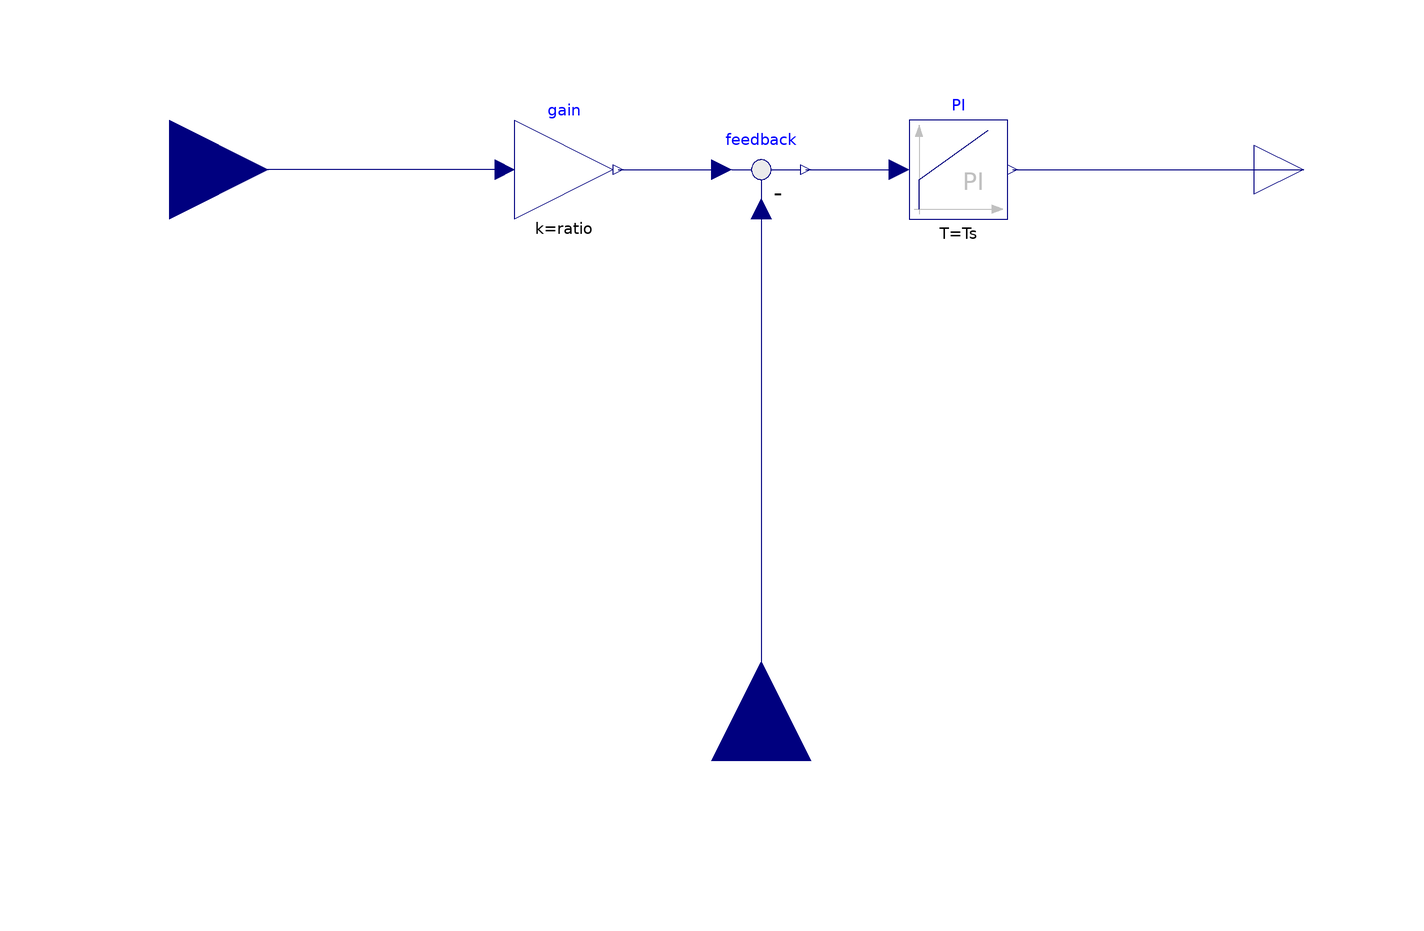

The Modelica model whose source follows is shown above as a component diagram (icons at their Placement, wires along their Line points).

model SpeedController "PI Geschwindigkeits-Regler"
    import SI = Modelica.SIunits;
    parameter Real ks "Verstaerkung vom PI Geschwindigkeitsregler";
    parameter SI.Time Ts "Zeitkonstante vom PI Geschwindigkeitsregler";
    parameter Real ratio=105 "Getriebe-Uebersetzung";

    Modelica.Blocks.Interfaces.RealInput refSpeed "Reference speed of load"
      annotation ( Placement(
        transformation(extent={{-140,-20},{-100,20}}, rotation=0)));
    Modelica.Blocks.Interfaces.RealOutput refCurrent "Reference current of motor"
      annotation (Placement(
        transformation(extent={{100,-10},{120,10}}, rotation=0)));
    Modelica.Blocks.Interfaces.RealInput motorSpeed "Actual speed of motor"
                                                      annotation (
      Placement(transformation(
        origin={0,-120},
        extent={{-20,-20},{20,20}},
        rotation=90)));
    Modelica.Blocks.Math.Feedback feedback
      annotation (Placement(transformation(extent={{-10,-10},{10,10}}, rotation=
           0)));
    Modelica.Blocks.Math.Gain gain(k=ratio)
      annotation (Placement(transformation(extent={{-50,-10},{-30,10}},
          rotation=0)));
    Modelica.Blocks.Continuous.PI PI(T=Ts, k=ks)
      annotation (Placement(transformation(extent={{30,-10},{50,10}}, rotation=
            0)));
  equation
    connect(gain.y,feedback.u1)             annotation (Line(points={{-29,0},{
          -8,0}}, color={0,0,127}));
    connect(feedback.y,PI.u)             annotation (Line(points={{9,0},{28,0}},
        color={0,0,127}));
    connect(PI.y,       refCurrent) annotation (Line(points={{51,0},{110,0}},
        color={0,0,127}));
    connect(gain.u,      refSpeed)
      annotation (Line(points={{-52,0},{-120,0}}, color={0,0,127}));
    connect(feedback.u2,      motorSpeed)
      annotation (Line(points={{0,-8},{0,-120}}, color={0,0,127}));
    annotation (
      Diagram(coordinateSystem(
        preserveAspectRatio=false,
        extent={{-100,-100},{100,100}},
        grid={2,2}), graphics),
      Icon(coordinateSystem(
        preserveAspectRatio=false,
        extent={{-100,-100},{100,100}},
        grid={2,2}), graphics={
          Rectangle(
            extent={{-100,-100},{100,100}},
            lineColor={0,0,0},
            pattern=LinePattern.Solid,
            lineThickness=0.25,
            fillColor={235,235,235},
            fillPattern=FillPattern.Solid),
          Rectangle(
            extent={{-30,54},{30,24}},
            lineColor={0,0,255},
            fillColor={255,255,255},
            fillPattern=FillPattern.Solid),
          Polygon(
            points={{-30,40},{-60,50},{-60,30},{-30,40}},
            lineColor={0,0,255},
            fillColor={0,0,255},
            fillPattern=FillPattern.Solid),
          Line(points={{-31,-41},{-78,-41},{-78,39},{-30,39}}),
          Rectangle(
            extent={{-30,-26},{30,-56}},
            lineColor={0,0,255},
            fillColor={255,255,255},
            fillPattern=FillPattern.Solid),
          Polygon(
            points={{60,-32},{30,-42},{60,-52},{60,-32}},
            lineColor={0,0,255},
            fillColor={0,0,255},
            fillPattern=FillPattern.Solid),
          Line(points={{30,39},{76,39},{76,-41},{30,-41}}),
          Text(
            extent={{-150,150},{150,110}},
            textString="%name",
            lineColor={0,0,255},
            fontSize=0)}),
      conversion(noneFromVersion=""));
  end SpeedController;